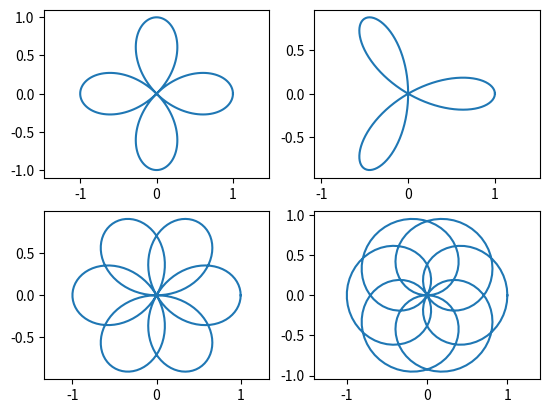

This figure's Python source:
import matplotlib.pyplot as plt
import numpy as np

roses = [(2, 1, 2 * np.pi), (3, 1, 1 * np.pi), (3, 2, 4 * np.pi), (3, 4, 8 * np.pi)]

for index, combination in enumerate(roses):
    ax = plt.subplot(2, 2, index + 1)
    ax.axis("equal")
    n, d, max_t = combination
    t = np.linspace(0, max_t, 300)
    x = np.cos(n / d * t) * np.cos(t)
    y = np.cos(n / d * t) * np.sin(t)
    ax.plot(x, y)

plt.show()
